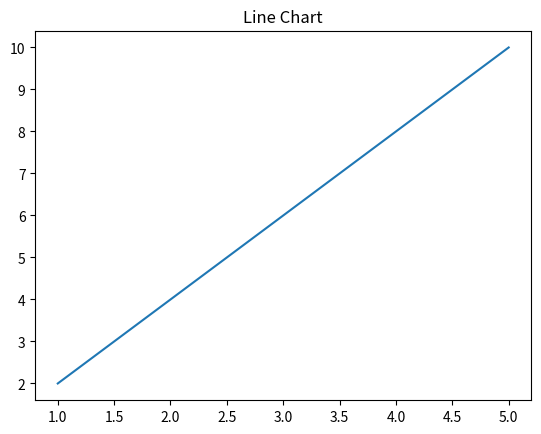

Write the Python code that produced this figure.
import matplotlib.pyplot as plt

x = [1, 2, 3, 4, 5]
y = [2, 4, 6, 8, 10]

plt.plot(x, y)
plt.title("Line Chart")
plt.show()
